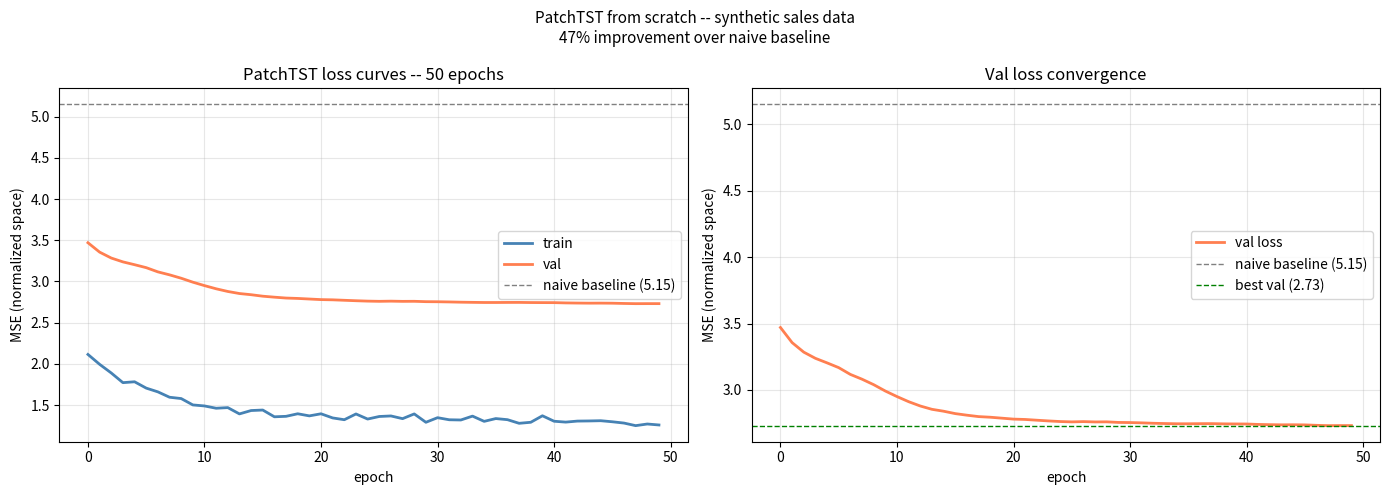

This figure's Python source:
import matplotlib
matplotlib.use('Agg')
import matplotlib.pyplot as plt
import os

train_loss = [2.1151, 1.9954, 1.8903, 1.7729, 1.7836, 1.7067, 1.6613,
              1.5961, 1.5800, 1.5028, 1.4904, 1.4626, 1.4702, 1.3938,
              1.4347, 1.4408, 1.3588, 1.3645, 1.3955, 1.3699, 1.3953,
              1.3450, 1.3233, 1.3931, 1.3314, 1.3625, 1.3691, 1.3363,
              1.3936, 1.2922, 1.3480, 1.3228, 1.3201, 1.3670, 1.3035,
              1.3373, 1.3239, 1.2798, 1.2923, 1.3711, 1.3049, 1.2944,
              1.3067, 1.3084, 1.3113, 1.2984, 1.2827, 1.2515, 1.2713, 1.2596]

val_loss = [3.4701, 3.3563, 3.2845, 3.2379, 3.2037, 3.1678, 3.1168,
            3.0808, 3.0396, 2.9917, 2.9500, 2.9115, 2.8790, 2.8540,
            2.8397, 2.8217, 2.8098, 2.7992, 2.7945, 2.7874, 2.7803,
            2.7776, 2.7720, 2.7666, 2.7620, 2.7594, 2.7615, 2.7590,
            2.7597, 2.7553, 2.7543, 2.7520, 2.7489, 2.7469, 2.7452,
            2.7452, 2.7460, 2.7463, 2.7446, 2.7439, 2.7435, 2.7402,
            2.7384, 2.7372, 2.7377, 2.7367, 2.7335, 2.7311, 2.7316, 2.7315]

os.makedirs("outputs/figures", exist_ok=True)

fig, axes = plt.subplots(1, 2, figsize=(14, 5))

axes[0].plot(train_loss, label="train", linewidth=2, color="steelblue")
axes[0].plot(val_loss,   label="val",   linewidth=2, color="coral")
axes[0].axhline(y=5.1528, color="gray", linestyle="--",
                linewidth=1, label="naive baseline (5.15)")
axes[0].set_xlabel("epoch")
axes[0].set_ylabel("MSE (normalized space)")
axes[0].set_title("PatchTST loss curves -- 50 epochs")
axes[0].legend()
axes[0].grid(alpha=0.3)

axes[1].plot(val_loss, linewidth=2, color="coral", label="val loss")
axes[1].axhline(y=5.1528, color="gray", linestyle="--",
                linewidth=1, label="naive baseline (5.15)")
axes[1].axhline(y=2.7311, color="green", linestyle="--",
                linewidth=1, label="best val (2.73)")
axes[1].set_xlabel("epoch")
axes[1].set_ylabel("MSE (normalized space)")
axes[1].set_title("Val loss convergence")
axes[1].legend()
axes[1].grid(alpha=0.3)

plt.suptitle("PatchTST from scratch -- synthetic sales data\n"
             "47% improvement over naive baseline", fontsize=11)
plt.tight_layout()
plt.savefig("outputs/figures/loss_curve_epoch50.png", dpi=150)
print("Saved to outputs/figures/loss_curve_epoch50.png")
